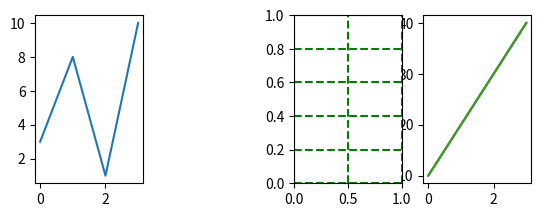

Recreate this plot in Python.
import matplotlib.pyplot as plt
import numpy as np

x = np.array([0, 1, 2, 3])
y = np.array([3, 8, 1, 10])

plt.subplot(2,4, 1)
plt.plot(x,y)

x = np.array([0, 1, 2, 3])
y = np.array([10, 20, 30, 40])

plt.subplot(2,4, 4)
plt.plot(x,y)

x = np.array([0, 1, 2, 3])
y = np.array([10, 20, 30, 40])

plt.subplot(2,4, 3)
plt.grid(color="green",linestyle="--",linewidth=1.5 )

x = np.array([0, 1, 2, 3])
y = np.array([10, 20, 30, 40])

plt.subplot(2,4, 4)
plt.plot(x,y)


plt.plot(x,y)
plt.show()